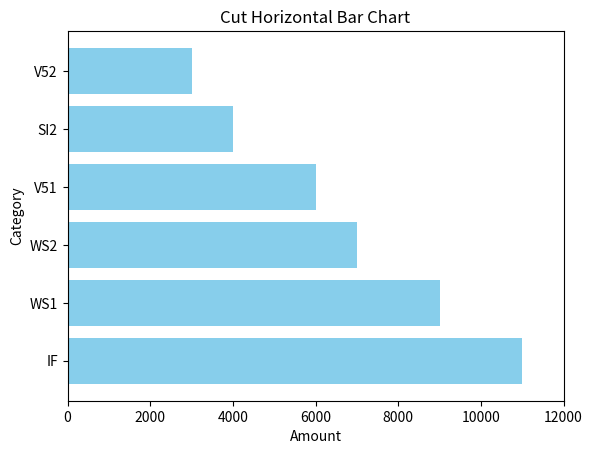

Python code for this plot:
import matplotlib.pyplot as plt  
  
# 定义数据和类别  
categories = ['IF', 'WS1', 'WS2', 'V51', 'SI2', 'V52']  
values = [11000, 9000, 7000, 6000, 4000, 3000]  # 假设的值，因为您提供的图片中的数值是模糊的  
  
# 创建一个新的图形  
fig, ax = plt.subplots()  
  
# 绘制水平条形图  
ax.barh(categories, values, align='center', color='skyblue')  
  
# 设置x轴和y轴的标签  
ax.set_xlabel('Amount')  
ax.set_ylabel('Category')  
  
# 设置x轴的刻度标签，以便更好地显示数值  
ax.set_xticks(range(0, max(values) + 2000, 2000))  # 设置刻度间隔为2000  
ax.set_xticklabels(['0', '2000', '4000', '6000', '8000', '10000', '12000'])  # 设置刻度标签  
  
# 添加标题  
ax.set_title('Cut Horizontal Bar Chart')  

# 显示图形  
plt.show()